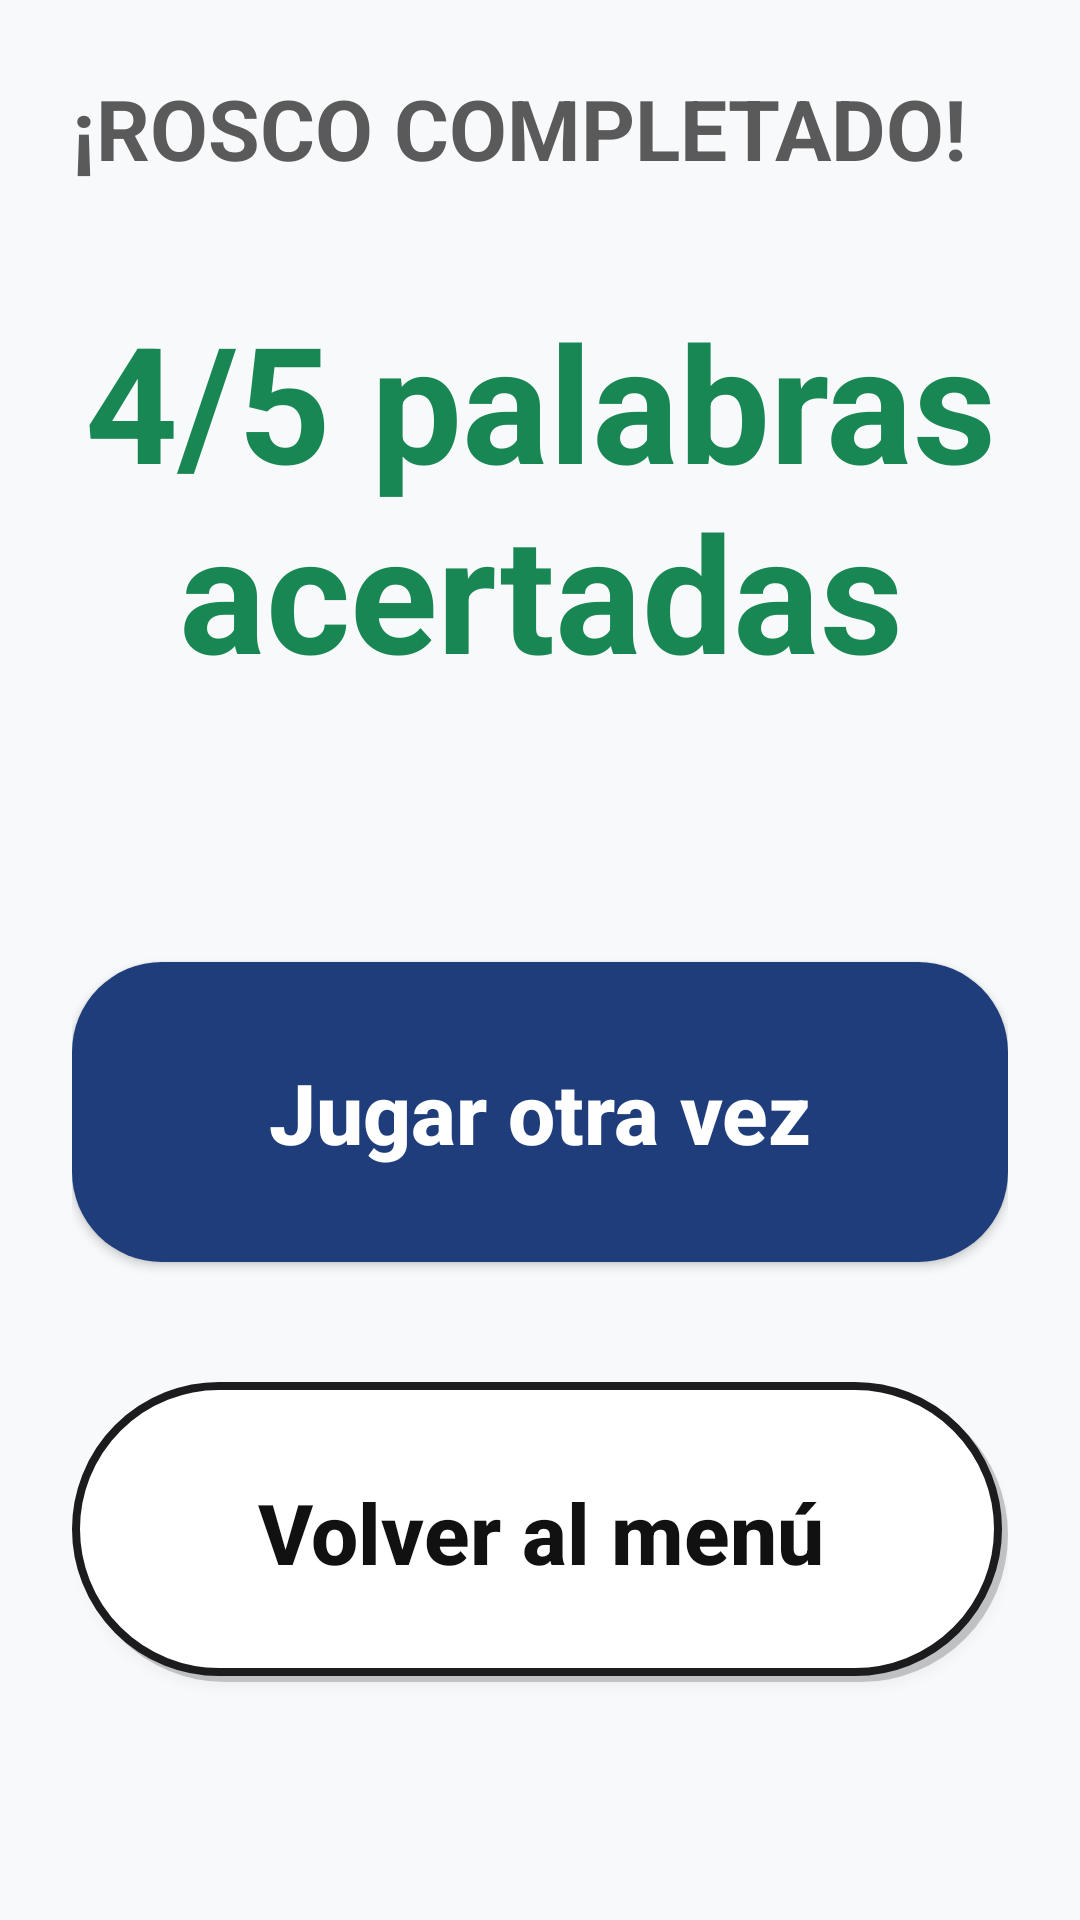

The Android layout XML behind this screen, and the referenced resources:
<!-- AndroidManifest.xml: activity theme AppTheme.NoActionBar -->
<!-- res/layout/activity_fin_mini_rosco.xml -->
<?xml version="1.0" encoding="utf-8"?>
<LinearLayout xmlns:android="http://schemas.android.com/apk/res/android"
    android:layout_width="match_parent"
    android:layout_height="match_parent"
    android:orientation="vertical"
    android:background="#F8F9FA">

    <LinearLayout
        android:layout_width="match_parent"
        android:layout_height="0dp"
        android:layout_weight="1"
        android:orientation="vertical"
        android:paddingStart="24dp"
        android:paddingEnd="24dp"
        android:paddingTop="24dp"
        android:paddingBottom="28dp">

        <TextView
            android:layout_width="match_parent"
            android:layout_height="wrap_content"
            android:text="¡ROSCO COMPLETADO!"
            android:textColor="#5A5A5A"
            android:textSize="28sp"
            android:textStyle="bold"
            android:layout_marginBottom="36dp" />

        <TextView
            android:id="@+id/tvAciertosRosco"
            android:layout_width="match_parent"
            android:layout_height="wrap_content"
            android:text="4/5 palabras acertadas"
            android:textColor="#198754"
            android:textSize="54sp"
            android:textStyle="bold"
            android:gravity="center"
            android:layout_marginBottom="28dp" />

        <Space
            android:layout_width="match_parent"
            android:layout_height="60dp" />

        <Button
            android:id="@+id/btnJugarOtraVez"
            android:layout_width="match_parent"
            android:layout_height="100dp"
            android:layout_marginBottom="40dp"
            android:text="Jugar otra vez"
            android:background="@drawable/bg_btn_anadir"
            android:textColor="@android:color/white"
            android:textSize="28sp"
            android:textStyle="bold"
            android:textAllCaps="false" />

        <Button
            android:id="@+id/btnVolverMenu"
            android:layout_width="match_parent"
            android:layout_height="100dp"
            android:text="Volver al menú"
            android:background="@drawable/bg_tipo_normal"
            android:textColor="#111111"
            android:textSize="28sp"
            android:textStyle="bold"
            android:textAllCaps="false" />

        <Space
            android:layout_width="match_parent"
            android:layout_height="0dp"
            android:layout_weight="0.5" />

    </LinearLayout>

</LinearLayout>
<!-- resources referenced by this layout -->
<resources>
  <!-- drawable bg_btn_anadir (drawable) -->
  <?xml version="1.0" encoding="utf-8"?>
  <shape xmlns:android="http://schemas.android.com/apk/res/android"
      android:shape="rectangle">
      <solid android:color="#1F3D7A"/>
      <corners android:radius="30dp"/>
  </shape>
  <!-- drawable bg_tipo_normal (drawable) -->
  <?xml version="1.0" encoding="utf-8"?>
  <layer-list xmlns:android="http://schemas.android.com/apk/res/android">
      
      <item android:top="2dp" android:left="2dp">
          <shape android:shape="rectangle">
              <solid android:color="#33000000" />
              <corners android:radius="70dp" />
          </shape>
      </item>
      
      <item android:bottom="2dp" android:right="2dp">
          <shape android:shape="rectangle">
              <solid android:color="#FFFFFF" />
              <corners android:radius="70dp" />
              <stroke
                  android:color="#1C1C1E"
                  android:width="2.5dp" />
          </shape>
      </item>
  </layer-list>
  <style name="AppTheme.NoActionBar">
          <item name="windowActionBar">false</item>
          <item name="windowNoTitle">true</item>
          <item name="android:statusBarColor">@color/fondo_app</item>
          <item name="android:windowLightStatusBar">true</item>
      </style>
  <color name="fondo_app">#F2F2F7</color>
</resources>
